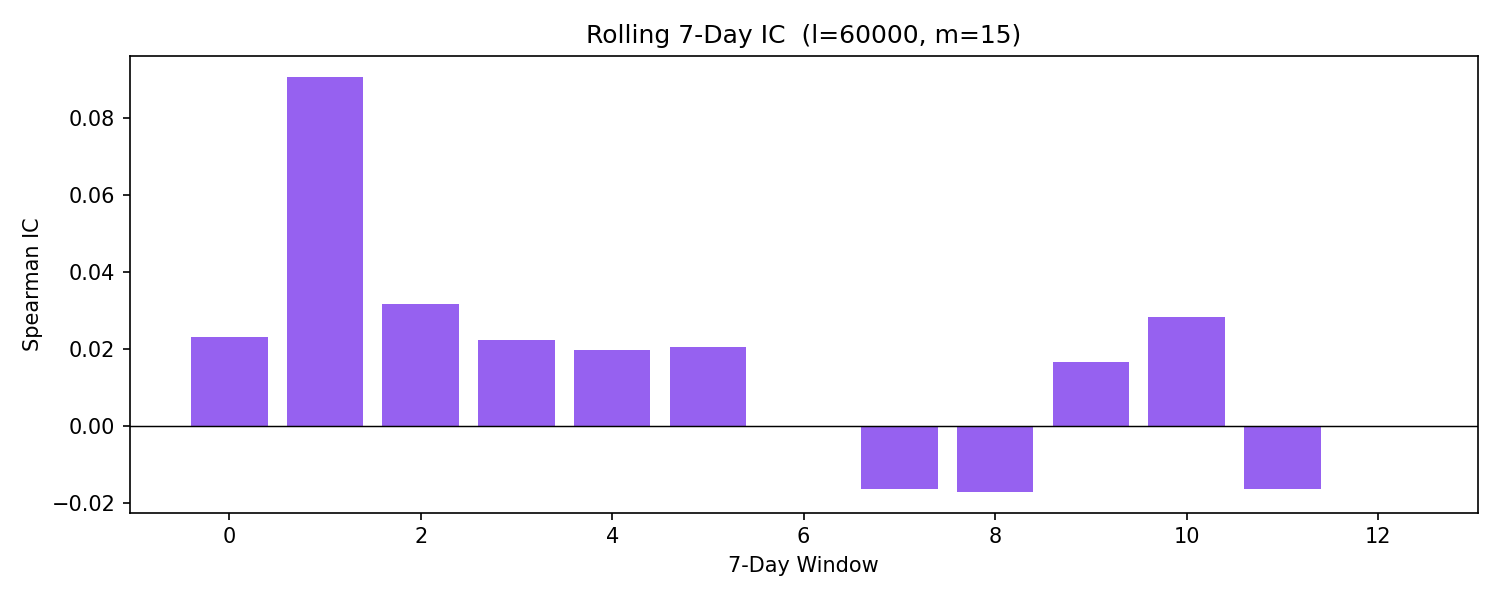

The table this chart was drawn from, first rows:
window_start, ic, n_obs
2026-02-01 00:00:00+00:00, 0.02305, 9778
2026-02-08 00:00:00+00:00, 0.09082, 10080
2026-02-15 00:00:00+00:00, 0.03184, 10080
2026-02-22 00:00:00+00:00, 0.02243, 10080
2026-03-01 00:00:00+00:00, 0.01968, 10080
2026-03-08 00:00:00+00:00, 0.02051, 10080
2026-03-15 00:00:00+00:00, -0.000268, 10080
2026-03-22 00:00:00+00:00, -0.01642, 10080
2026-03-29 00:00:00+00:00, -0.01711, 10080
2026-04-05 00:00:00+00:00, 0.01677, 10080
2026-04-12 00:00:00+00:00, 0.02823, 10080
2026-04-19 00:00:00+00:00, -0.01633, 10080
2026-04-26 00:00:00+00:00, -0.000183, 7186
